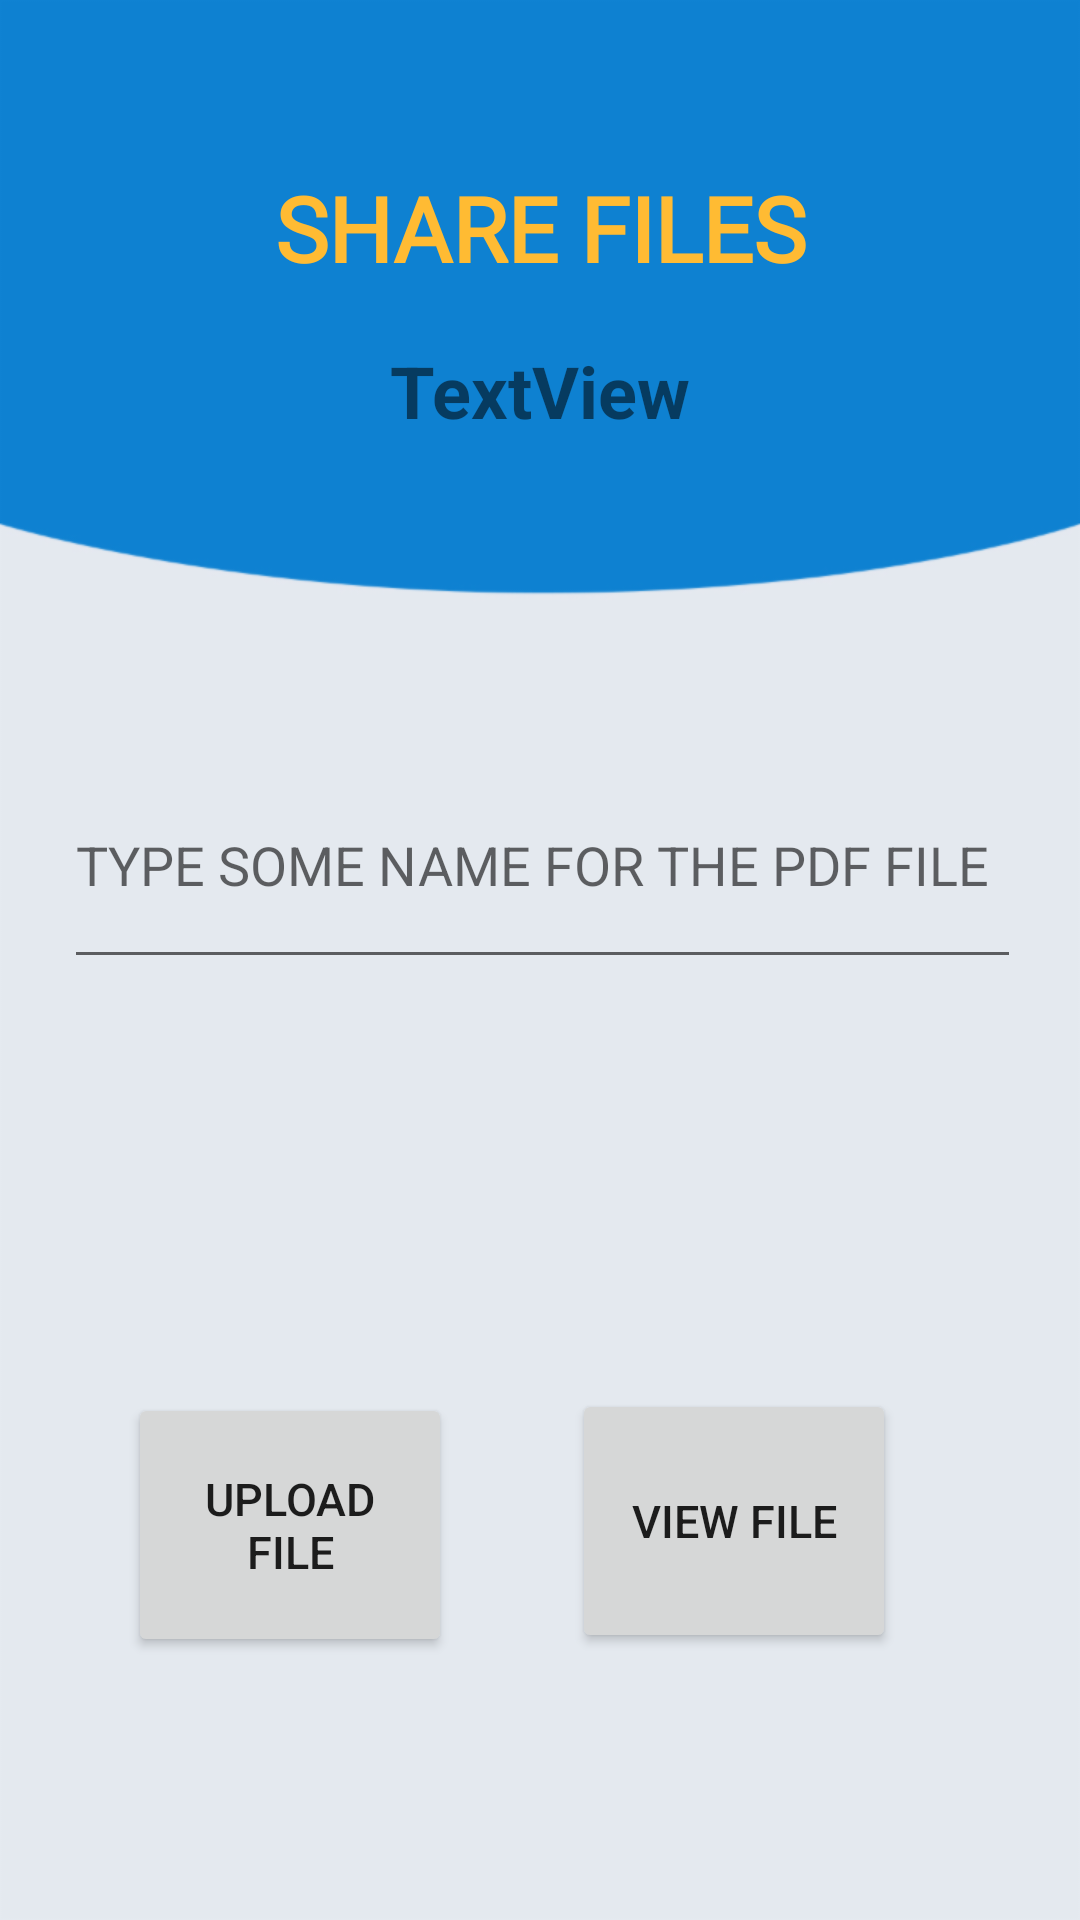

Android layout source for this screen:
<!-- AndroidManifest.xml: application theme Theme.Loginapplication -->
<!-- res/layout/activity_pdfmain.xml -->
<?xml version="1.0" encoding="utf-8"?>
<androidx.constraintlayout.widget.ConstraintLayout xmlns:android="http://schemas.android.com/apk/res/android"
    xmlns:app="http://schemas.android.com/apk/res-auto"
    xmlns:tools="http://schemas.android.com/tools"
    android:layout_width="match_parent"
    android:layout_height="match_parent"
    tools:context=".pdf.pdfmain"
    android:background="@drawable/bg">

    <EditText
        android:id="@+id/txt_pdfName"
        android:layout_width="319dp"
        android:layout_height="79dp"
        android:ems="10"
        android:hint="TYPE SOME NAME FOR THE PDF FILE"
        android:inputType="textPersonName"
        app:layout_constraintBottom_toBottomOf="parent"
        app:layout_constraintEnd_toEndOf="parent"
        app:layout_constraintHorizontal_bias="0.521"
        app:layout_constraintStart_toStartOf="parent"
        app:layout_constraintTop_toTopOf="parent"
        app:layout_constraintVertical_bias="0.441" />

    <TextView
        android:id="@+id/textGrid"
        android:layout_width="wrap_content"
        android:layout_height="wrap_content"
        android:layout_centerInParent="true"

        android:fontFamily="@font/aclonica"
        android:text="SHARE FILES"
        android:textAlignment="center"
        android:textAllCaps="true"
        android:textColor="@android:color/holo_orange_light"
        android:textSize="30sp"
        android:textStyle="normal|bold"
        android:typeface="normal"
        app:layout_constraintBottom_toBottomOf="parent"
        app:layout_constraintEnd_toEndOf="parent"
        app:layout_constraintStart_toStartOf="parent"
        app:layout_constraintTop_toTopOf="parent"
        app:layout_constraintVertical_bias="0.093" />

    <Button
        android:id="@+id/btn_upload"
        android:layout_width="108dp"
        android:layout_height="88dp"
        android:text="UPLOAD FILE"
        android:textSize="15dp"
        app:layout_constraintBottom_toBottomOf="parent"
        app:layout_constraintEnd_toEndOf="parent"
        app:layout_constraintHorizontal_bias="0.169"
        app:layout_constraintStart_toStartOf="parent"
        app:layout_constraintTop_toTopOf="parent"
        app:layout_constraintVertical_bias="0.841" />

    <Button
        android:id="@+id/btn_view"
        android:layout_width="108dp"
        android:layout_height="88dp"
        android:onClick="btn_action"
        android:text="view FILE"
        android:textSize="15dp"
        app:layout_constraintBottom_toBottomOf="parent"
        app:layout_constraintEnd_toEndOf="parent"
        app:layout_constraintHorizontal_bias="0.757"
        app:layout_constraintStart_toStartOf="parent"
        app:layout_constraintTop_toTopOf="parent"
        app:layout_constraintVertical_bias="0.839"

        />

    <TextView
        android:id="@+id/coursetell"
        android:layout_width="216dp"
        android:layout_height="36dp"
        android:text="TextView"
        android:textAlignment="center"
        android:textSize="24sp"
        android:textStyle="bold"
        app:layout_constraintBottom_toBottomOf="parent"
        app:layout_constraintEnd_toEndOf="parent"
        app:layout_constraintHorizontal_bias="0.497"
        app:layout_constraintStart_toStartOf="parent"
        app:layout_constraintTop_toTopOf="parent"
        app:layout_constraintVertical_bias="0.189" />

</androidx.constraintlayout.widget.ConstraintLayout>
<!-- resources referenced by this layout -->
<resources>
  <!-- drawable bg: png bitmap (drawable-ldpi, 5736 bytes) -->
  <style name="Theme.Loginapplication" parent="Theme.AppCompat.Light.NoActionBar">
          
          <item name="colorPrimary">@color/purple_500</item>
          <item name="colorPrimaryVariant">@color/purple_700</item>
          <item name="colorOnPrimary">@color/white</item>
          
          <item name="colorSecondary">@color/teal_200</item>
          <item name="colorSecondaryVariant">@color/teal_700</item>
          <item name="colorOnSecondary">@color/black</item>
          
          <item name="android:statusBarColor" tools:targetApi="l">?attr/colorPrimaryVariant</item>
          
      </style>
  <color name="purple_500">#FF6200EE</color>
  <color name="purple_700">#FF3700B3</color>
  <color name="white">#FFFFFFFF</color>
  <color name="teal_200">#FF03DAC5</color>
  <color name="teal_700">#FF018786</color>
  <color name="black">#FF000000</color>
</resources>
